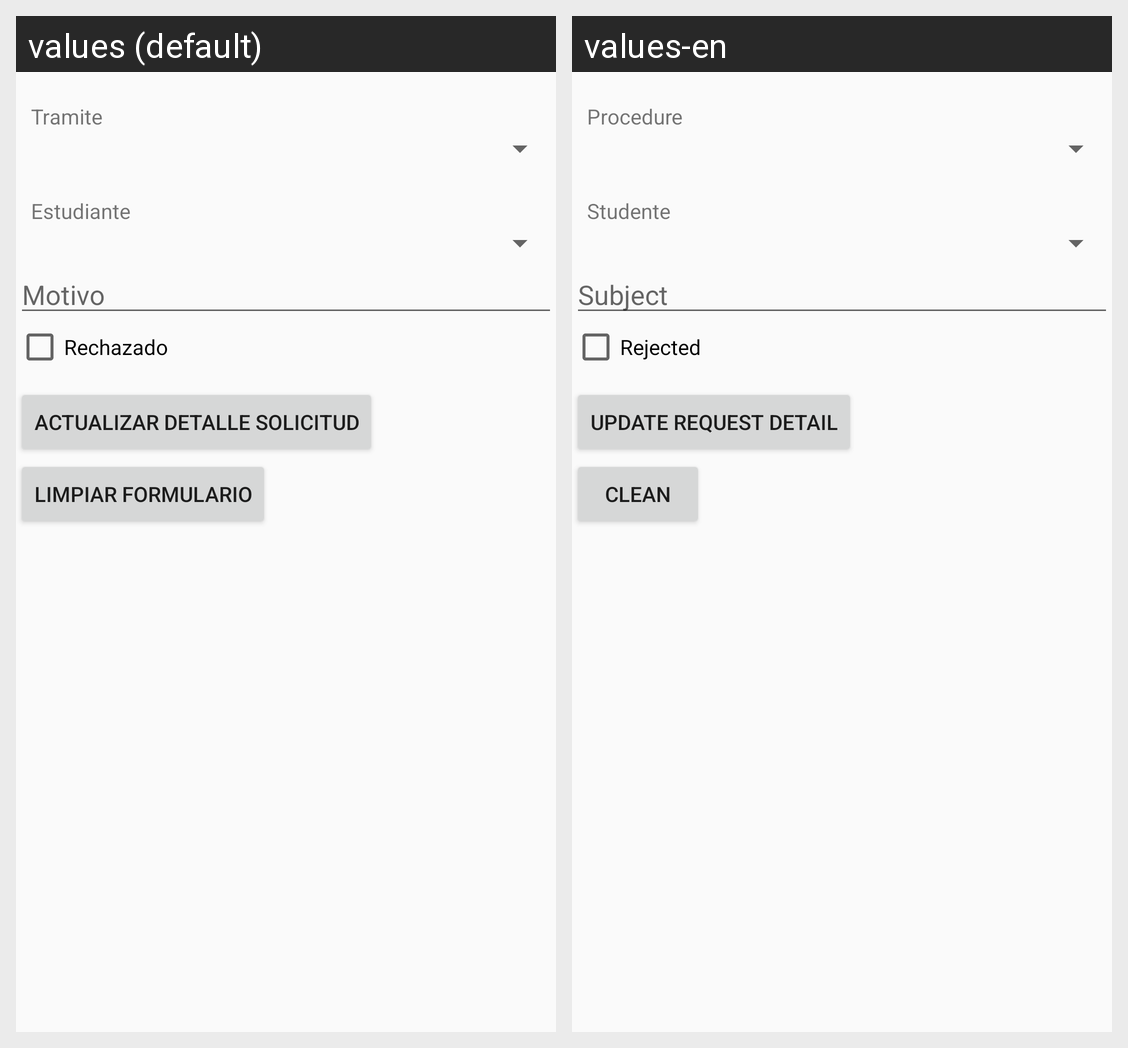

The same Android screen rendered under two of its app's locales, left to right. List the strings drawn on it with the default value and each locale's translation.
Android screen res/layout/activity_detalle_solicitud_actualizar.xml rendered under 2 locales, left to right: values (default), values-en. Device: Nexus 5 (rendered at 1080×1920; each locale shown at half size, 540×960, under a caption strip naming it); theme AppTheme.
Strings drawn on this screen, with the default value and each locale's value (text and hints the layout hard-codes, and strings that could not be matched under every locale, appear in the picture but are not listed):

tramite_detalle_sol
  values: Tramite
  values-en: Procedure

estudiante_detalle_sol
  values: Estudiante
  values-en: Studente

motivo_detalle_sol
  values: Motivo
  values-en: Subject

rechazado_detalle_sol
  values: Rechazado
  values-en: Rejected

detallesolicitudupdate
  values: Actualizar Detalle Solicitud
  values-en: Update Request Detail

limpiar
  values: Limpiar Formulario
  values-en: Clean
